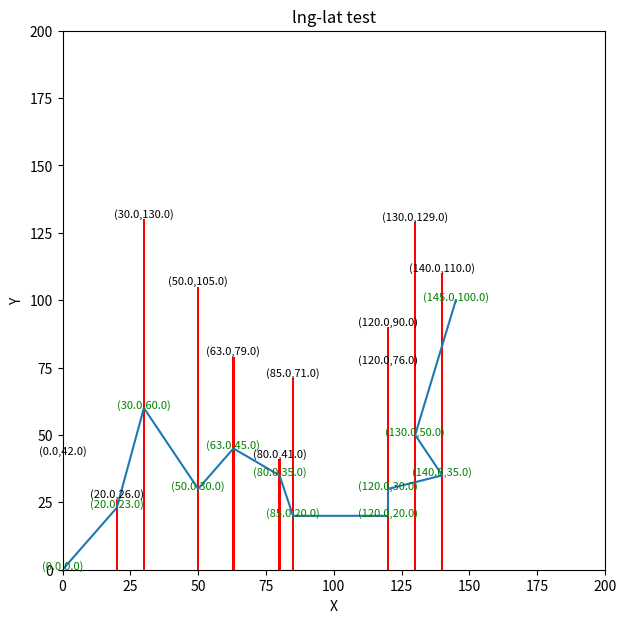

Reproduce this figure in Python.
import numpy as np
import matplotlib.pyplot as plt

g_lng_last = 0.0
g_lat_last = 0.0
g_angle_last = 0

g_dy_last = 0.0
g_dx_last = 0.0

def get_xy_angle(x, y, x_last, y_last):
    dx = x - x_last
    dy = y - y_last
    global g_angle_last
    Dangle = 0
    angle = 0
    if dx != 0.0 :
        angle = (int) ( np.degrees(np.arctan( dy/dx )) )
    if dx == 0.0 :
        angle = 90

    if ( ( angle > 0 and g_angle_last < 0 ) or ( angle < 0 and g_angle_last > 0 ) ) and dx > 0 :
        Dangle = abs(angle) + abs(g_angle_last)
        print("1(%3.1f,%0.1f)=(%3.1f,%3.1f) da(%3.1f,%3.1f)=%3.1f"%(x,y,dx,dy, g_angle_last,angle,Dangle))
    elif ( ( angle > 0 and g_angle_last < 0 ) or ( angle < 0 and g_angle_last > 0 ) ) and dx < 0 :
        Dangle = 180 - abs(angle - g_angle_last)
        print("2(%3.1f,%0.1f)=(%3.1f,%3.1f) da(%3.1f,%3.1f)=%3.1f"%(x,y,dx,dy, g_angle_last,angle,Dangle))
    else:
        Dangle = abs(angle - g_angle_last)
        print("3(%3.1f,%0.1f)=(%3.1f,%3.1f) da(%3.1f,%3.1f)=%3.1f"%(x,y,dx,dy, g_angle_last,angle,Dangle))
    


    g_angle_last = angle
    return Dangle

def gpsOnLocation(lng, lat):
    global g_lng_last
    global g_lat_last

    Dangle = get_xy_angle(lng, lat, g_lng_last, g_lat_last)
    g_lng_last = lng
    g_lat_last = lat
    
    
    return Dangle

def main():
    fig = plt.figure(figsize=(7,7))
    axes = fig.add_subplot(1,1,1)
    axes_x = []
    axes_y = []

    axes.set(xlim=[0, 200], ylim=[0, 200], title='lng-lat test', ylabel='Y', xlabel='X')
    # for num in range(100):
    #     axes_x.append(num)
    #     axes_y.append(num)
    # axes.set_xticks(axes_x)
    # axes.set_yticks(axes_y)
    x = [0.0, 20.0, 30.0, 50.0, 63.0, 80.0, 85.0, 120, 120, 140, 130, 145] # len
    y = [0.0, 23.0, 60.0, 30.0, 45.0, 35.0, 20.0, 20,  30,  35,  50,  100]
    
    d_angle_l = []
    for i in range(len(x)) :
        d_angle = gpsOnLocation(x[i], y[i])
        d_angle_l.append(d_angle)
 

    print(len(x))
    print(len(d_angle_l))
    # slope = np.diff(y) / np.diff(x)
    # angle = abs( np.degrees(np.arctan(slope)) ) # len-1
    # d_angle = abs( np.diff(angle) )# len-2

    # 设置数字标签
    for a, b in zip(x, y):
        plt.text(a, b, '(%0.1f,%0.1f)'%(a,b), fontsize=8, ha='center', va='baseline', color ='green')
    plt.plot(x, y)

    for a, b in zip(x[:-1], d_angle_l[1:]):
        plt.text(a, b, '(%0.1f,%0.1f)'%(a,b), fontsize=8, ha='center', va='bottom', color ='black')
    plt.bar(x[:-1], d_angle_l[1:], color ='red')

    plt.show()

if __name__ == '__main__':
    main()